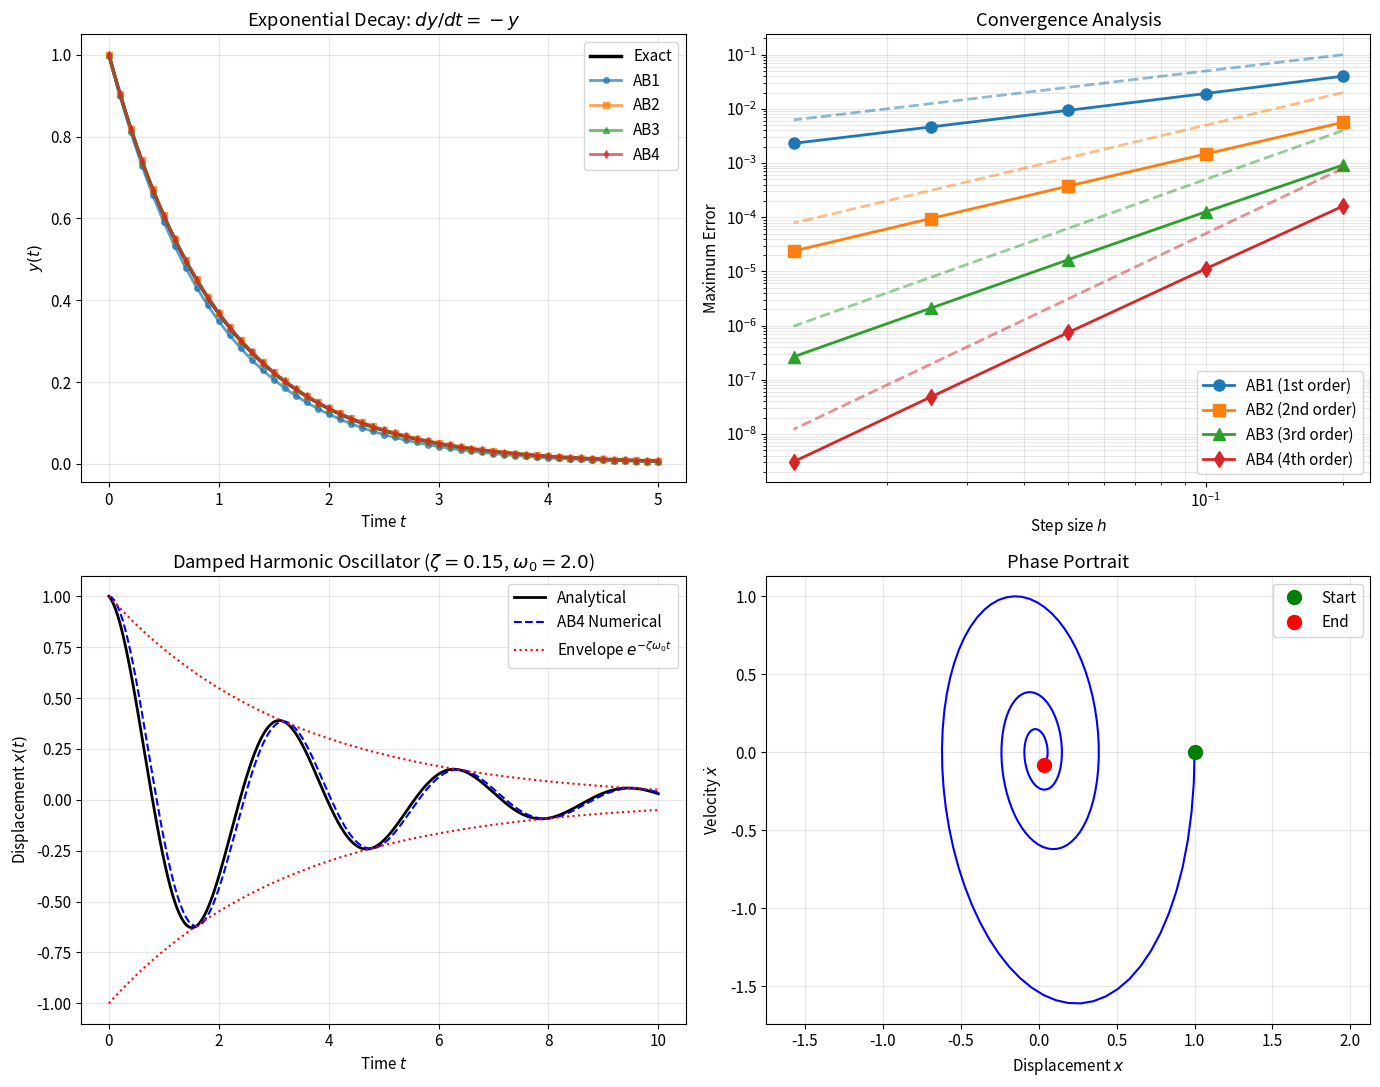

Source code (Python):
import numpy as np
import matplotlib.pyplot as plt
from scipy.integrate import solve_ivp

# Set up plotting style
plt.rcParams['figure.figsize'] = (12, 10)
plt.rcParams['font.size'] = 11
plt.rcParams['lines.linewidth'] = 2

def runge_kutta_4(f, t, y, h):
    """Fourth-order Runge-Kutta method for a single step."""
    k1 = f(t, y)
    k2 = f(t + h/2, y + h*k1/2)
    k3 = f(t + h/2, y + h*k2/2)
    k4 = f(t + h, y + h*k3)
    return y + h * (k1 + 2*k2 + 2*k3 + k4) / 6

def adams_bashforth_1(f, t_span, y0, h):
    """First-order Adams-Bashforth (Explicit Euler)."""
    t0, tf = t_span
    t = np.arange(t0, tf + h, h)
    n = len(t)
    y = np.zeros(n)
    y[0] = y0
    
    for i in range(n - 1):
        y[i+1] = y[i] + h * f(t[i], y[i])
    
    return t, y

def adams_bashforth_2(f, t_span, y0, h):
    """Second-order Adams-Bashforth method."""
    t0, tf = t_span
    t = np.arange(t0, tf + h, h)
    n = len(t)
    y = np.zeros(n)
    y[0] = y0
    
    # Starting value using RK4
    y[1] = runge_kutta_4(f, t[0], y[0], h)
    
    for i in range(1, n - 1):
        f_n = f(t[i], y[i])
        f_nm1 = f(t[i-1], y[i-1])
        y[i+1] = y[i] + h * (3*f_n - f_nm1) / 2
    
    return t, y

def adams_bashforth_3(f, t_span, y0, h):
    """Third-order Adams-Bashforth method."""
    t0, tf = t_span
    t = np.arange(t0, tf + h, h)
    n = len(t)
    y = np.zeros(n)
    y[0] = y0
    
    # Starting values using RK4
    for i in range(2):
        y[i+1] = runge_kutta_4(f, t[i], y[i], h)
    
    for i in range(2, n - 1):
        f_n = f(t[i], y[i])
        f_nm1 = f(t[i-1], y[i-1])
        f_nm2 = f(t[i-2], y[i-2])
        y[i+1] = y[i] + h * (23*f_n - 16*f_nm1 + 5*f_nm2) / 12
    
    return t, y

def adams_bashforth_4(f, t_span, y0, h):
    """Fourth-order Adams-Bashforth method."""
    t0, tf = t_span
    t = np.arange(t0, tf + h, h)
    n = len(t)
    y = np.zeros(n)
    y[0] = y0
    
    # Starting values using RK4
    for i in range(3):
        y[i+1] = runge_kutta_4(f, t[i], y[i], h)
    
    for i in range(3, n - 1):
        f_n = f(t[i], y[i])
        f_nm1 = f(t[i-1], y[i-1])
        f_nm2 = f(t[i-2], y[i-2])
        f_nm3 = f(t[i-3], y[i-3])
        y[i+1] = y[i] + h * (55*f_n - 59*f_nm1 + 37*f_nm2 - 9*f_nm3) / 24
    
    return t, y

# Define the test problem
def f_decay(t, y):
    return -y

def exact_decay(t):
    return np.exp(-t)

# Parameters
t_span = (0, 5)
y0 = 1.0
h = 0.1

# Solve using all methods
t1, y1 = adams_bashforth_1(f_decay, t_span, y0, h)
t2, y2 = adams_bashforth_2(f_decay, t_span, y0, h)
t3, y3 = adams_bashforth_3(f_decay, t_span, y0, h)
t4, y4 = adams_bashforth_4(f_decay, t_span, y0, h)

# Exact solution
t_exact = np.linspace(0, 5, 200)
y_exact = exact_decay(t_exact)

def compute_errors(method, f, exact, t_span, y0, step_sizes):
    """Compute maximum errors for different step sizes."""
    errors = []
    for h in step_sizes:
        t, y = method(f, t_span, y0, h)
        y_true = exact(t)
        error = np.max(np.abs(y - y_true))
        errors.append(error)
    return np.array(errors)

# Step sizes for convergence study
step_sizes = np.array([0.2, 0.1, 0.05, 0.025, 0.0125])

# Compute errors for each method
errors_ab1 = compute_errors(adams_bashforth_1, f_decay, exact_decay, t_span, y0, step_sizes)
errors_ab2 = compute_errors(adams_bashforth_2, f_decay, exact_decay, t_span, y0, step_sizes)
errors_ab3 = compute_errors(adams_bashforth_3, f_decay, exact_decay, t_span, y0, step_sizes)
errors_ab4 = compute_errors(adams_bashforth_4, f_decay, exact_decay, t_span, y0, step_sizes)

def adams_bashforth_4_system(f, t_span, y0, h):
    """Fourth-order Adams-Bashforth for systems of ODEs."""
    t0, tf = t_span
    t = np.arange(t0, tf + h, h)
    n = len(t)
    y = np.zeros((n, len(y0)))
    y[0] = y0
    
    # RK4 for systems
    def rk4_step(f, t, y, h):
        k1 = np.array(f(t, y))
        k2 = np.array(f(t + h/2, y + h*k1/2))
        k3 = np.array(f(t + h/2, y + h*k2/2))
        k4 = np.array(f(t + h, y + h*k3))
        return y + h * (k1 + 2*k2 + 2*k3 + k4) / 6
    
    # Starting values
    for i in range(3):
        y[i+1] = rk4_step(f, t[i], y[i], h)
    
    for i in range(3, n - 1):
        f_n = np.array(f(t[i], y[i]))
        f_nm1 = np.array(f(t[i-1], y[i-1]))
        f_nm2 = np.array(f(t[i-2], y[i-2]))
        f_nm3 = np.array(f(t[i-3], y[i-3]))
        y[i+1] = y[i] + h * (55*f_n - 59*f_nm1 + 37*f_nm2 - 9*f_nm3) / 24
    
    return t, y

# Damped oscillator parameters
omega0 = 2.0  # Natural frequency
zeta = 0.15   # Damping ratio (underdamped)

def f_oscillator(t, y):
    return [y[1], -2*zeta*omega0*y[1] - omega0**2*y[0]]

# Initial conditions: displaced, zero velocity
y0_osc = [1.0, 0.0]
t_span_osc = (0, 10)
h_osc = 0.05

# Solve
t_osc, y_osc = adams_bashforth_4_system(f_oscillator, t_span_osc, y0_osc, h_osc)

# Analytical solution for underdamped oscillator
omega_d = omega0 * np.sqrt(1 - zeta**2)  # Damped frequency
t_analytical = np.linspace(0, 10, 500)
x_analytical = np.exp(-zeta*omega0*t_analytical) * np.cos(omega_d*t_analytical)

fig, axes = plt.subplots(2, 2, figsize=(14, 11))

# Plot 1: Solutions comparison
ax1 = axes[0, 0]
ax1.plot(t_exact, y_exact, 'k-', label='Exact', linewidth=2.5)
ax1.plot(t1, y1, 'o-', label='AB1', markersize=4, alpha=0.7)
ax1.plot(t2, y2, 's-', label='AB2', markersize=4, alpha=0.7)
ax1.plot(t3, y3, '^-', label='AB3', markersize=4, alpha=0.7)
ax1.plot(t4, y4, 'd-', label='AB4', markersize=4, alpha=0.7)
ax1.set_xlabel('Time $t$')
ax1.set_ylabel('$y(t)$')
ax1.set_title('Exponential Decay: $dy/dt = -y$')
ax1.legend(loc='upper right')
ax1.grid(True, alpha=0.3)

# Plot 2: Convergence analysis
ax2 = axes[0, 1]
ax2.loglog(step_sizes, errors_ab1, 'o-', label='AB1 (1st order)', markersize=8)
ax2.loglog(step_sizes, errors_ab2, 's-', label='AB2 (2nd order)', markersize=8)
ax2.loglog(step_sizes, errors_ab3, '^-', label='AB3 (3rd order)', markersize=8)
ax2.loglog(step_sizes, errors_ab4, 'd-', label='AB4 (4th order)', markersize=8)

# Reference slopes
h_ref = np.array([0.2, 0.0125])
for order, color in [(1, 'C0'), (2, 'C1'), (3, 'C2'), (4, 'C3')]:
    ref = 0.5 * h_ref**order
    ax2.loglog(h_ref, ref, '--', color=color, alpha=0.5)

ax2.set_xlabel('Step size $h$')
ax2.set_ylabel('Maximum Error')
ax2.set_title('Convergence Analysis')
ax2.legend(loc='lower right')
ax2.grid(True, alpha=0.3, which='both')

# Plot 3: Damped oscillator
ax3 = axes[1, 0]
ax3.plot(t_analytical, x_analytical, 'k-', label='Analytical', linewidth=2)
ax3.plot(t_osc, y_osc[:, 0], 'b--', label='AB4 Numerical', linewidth=1.5)
ax3.plot(t_analytical, np.exp(-zeta*omega0*t_analytical), 'r:', 
         label='Envelope $e^{-\\zeta\\omega_0 t}$', linewidth=1.5)
ax3.plot(t_analytical, -np.exp(-zeta*omega0*t_analytical), 'r:', linewidth=1.5)
ax3.set_xlabel('Time $t$')
ax3.set_ylabel('Displacement $x(t)$')
ax3.set_title(f'Damped Harmonic Oscillator ($\\zeta={zeta}$, $\\omega_0={omega0}$)')
ax3.legend(loc='upper right')
ax3.grid(True, alpha=0.3)

# Plot 4: Phase portrait
ax4 = axes[1, 1]
ax4.plot(y_osc[:, 0], y_osc[:, 1], 'b-', linewidth=1.5)
ax4.plot(y_osc[0, 0], y_osc[0, 1], 'go', markersize=10, label='Start')
ax4.plot(y_osc[-1, 0], y_osc[-1, 1], 'ro', markersize=10, label='End')
ax4.set_xlabel('Displacement $x$')
ax4.set_ylabel('Velocity $\\dot{x}$')
ax4.set_title('Phase Portrait')
ax4.legend(loc='upper right')
ax4.grid(True, alpha=0.3)
ax4.axis('equal')

plt.tight_layout()
plt.savefig('plot.png', dpi=150, bbox_inches='tight')
plt.show()

print("Plot saved to plot.png")